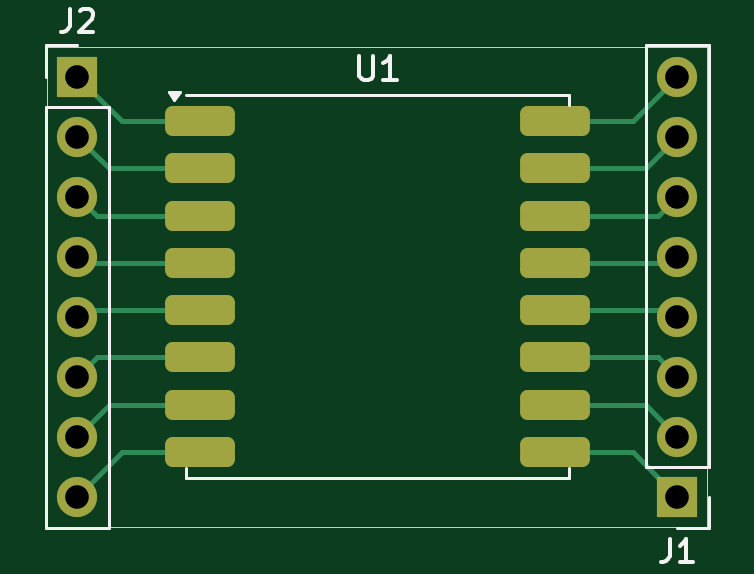
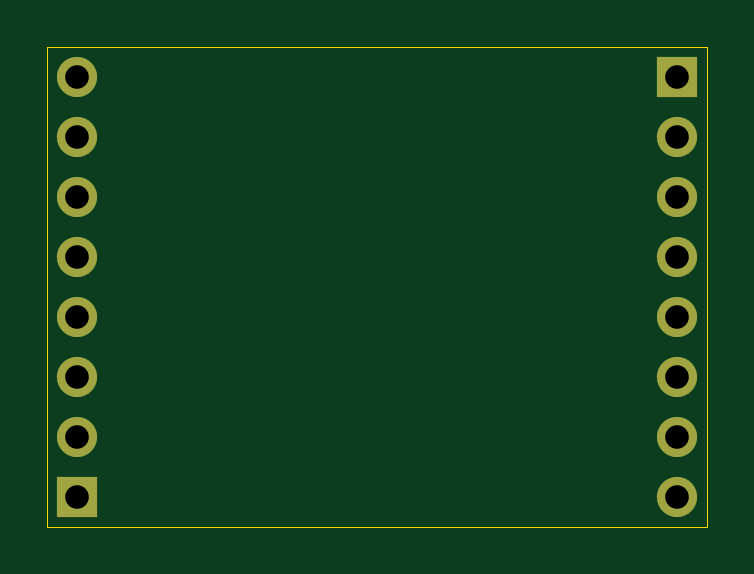
Circuit board: 11 layer files. Board 27.9 x 20.3 mm.
- bottom_copper: lora_breakout-B_Cu.gbr (1691 bytes)
- bottom_mask: lora_breakout-B_Mask.gbr (966 bytes)
- paste: lora_breakout-B_Paste.gbr (456 bytes)
- bottom_silk: lora_breakout-B_Silkscreen.gbr (457 bytes)
- outline: lora_breakout-Edge_Cuts.gbr (611 bytes)
- top_copper: lora_breakout-F_Cu.gbr (5554 bytes)
- top_mask: lora_breakout-F_Mask.gbr (2038 bytes)
- paste: lora_breakout-F_Paste.gbr (1528 bytes)
- top_silk: lora_breakout-F_Silkscreen.gbr (3559 bytes)
- drill: lora_breakout-NPTH.drl (265 bytes)
- drill: lora_breakout-PTH.drl (482 bytes)

=== bottom_copper: lora_breakout-B_Cu.gbr ===
%TF.GenerationSoftware,KiCad,Pcbnew,8.0.6*%
%TF.CreationDate,2024-11-12T13:12:49-05:00*%
%TF.ProjectId,lora_breakout,6c6f7261-5f62-4726-9561-6b6f75742e6b,rev?*%
%TF.SameCoordinates,Original*%
%TF.FileFunction,Copper,L2,Bot*%
%TF.FilePolarity,Positive*%
%FSLAX46Y46*%
G04 Gerber Fmt 4.6, Leading zero omitted, Abs format (unit mm)*
G04 Created by KiCad (PCBNEW 8.0.6) date 2024-11-12 13:12:49*
%MOMM*%
%LPD*%
G01*
G04 APERTURE LIST*
%TA.AperFunction,ComponentPad*%
%ADD10O,1.700000X1.700000*%
%TD*%
%TA.AperFunction,ComponentPad*%
%ADD11R,1.700000X1.700000*%
%TD*%
G04 APERTURE END LIST*
D10*
%TO.P,J2,8,Pin_8*%
%TO.N,Net-(J2-Pin_8)*%
X127000000Y-93980000D03*
%TO.P,J2,7,Pin_7*%
%TO.N,Net-(J2-Pin_7)*%
X127000000Y-91440000D03*
%TO.P,J2,6,Pin_6*%
%TO.N,Net-(J2-Pin_6)*%
X127000000Y-88900000D03*
%TO.P,J2,5,Pin_5*%
%TO.N,Net-(J2-Pin_5)*%
X127000000Y-86360000D03*
%TO.P,J2,4,Pin_4*%
%TO.N,Net-(J2-Pin_4)*%
X127000000Y-83820000D03*
%TO.P,J2,3,Pin_3*%
%TO.N,Net-(J2-Pin_3)*%
X127000000Y-81280000D03*
%TO.P,J2,2,Pin_2*%
%TO.N,Net-(J2-Pin_2)*%
X127000000Y-78740000D03*
D11*
%TO.P,J2,1,Pin_1*%
%TO.N,Net-(J2-Pin_1)*%
X127000000Y-76200000D03*
%TD*%
%TO.P,J1,1,Pin_1*%
%TO.N,Net-(J1-Pin_1)*%
X152400000Y-93980000D03*
D10*
%TO.P,J1,2,Pin_2*%
%TO.N,Net-(J1-Pin_2)*%
X152400000Y-91440000D03*
%TO.P,J1,3,Pin_3*%
%TO.N,Net-(J1-Pin_3)*%
X152400000Y-88900000D03*
%TO.P,J1,4,Pin_4*%
%TO.N,Net-(J1-Pin_4)*%
X152400000Y-86360000D03*
%TO.P,J1,5,Pin_5*%
%TO.N,Net-(J1-Pin_5)*%
X152400000Y-83820000D03*
%TO.P,J1,6,Pin_6*%
%TO.N,Net-(J1-Pin_6)*%
X152400000Y-81280000D03*
%TO.P,J1,7,Pin_7*%
%TO.N,Net-(J1-Pin_7)*%
X152400000Y-78740000D03*
%TO.P,J1,8,Pin_8*%
%TO.N,Net-(J1-Pin_8)*%
X152400000Y-76200000D03*
%TD*%
M02*

=== bottom_mask: lora_breakout-B_Mask.gbr ===
%TF.GenerationSoftware,KiCad,Pcbnew,8.0.6*%
%TF.CreationDate,2024-11-12T13:12:49-05:00*%
%TF.ProjectId,lora_breakout,6c6f7261-5f62-4726-9561-6b6f75742e6b,rev?*%
%TF.SameCoordinates,Original*%
%TF.FileFunction,Soldermask,Bot*%
%TF.FilePolarity,Negative*%
%FSLAX46Y46*%
G04 Gerber Fmt 4.6, Leading zero omitted, Abs format (unit mm)*
G04 Created by KiCad (PCBNEW 8.0.6) date 2024-11-12 13:12:49*
%MOMM*%
%LPD*%
G01*
G04 APERTURE LIST*
%ADD10O,1.700000X1.700000*%
%ADD11R,1.700000X1.700000*%
G04 APERTURE END LIST*
D10*
%TO.C,J2*%
X127000000Y-93980000D03*
X127000000Y-91440000D03*
X127000000Y-88900000D03*
X127000000Y-86360000D03*
X127000000Y-83820000D03*
X127000000Y-81280000D03*
X127000000Y-78740000D03*
D11*
X127000000Y-76200000D03*
%TD*%
%TO.C,J1*%
X152400000Y-93980000D03*
D10*
X152400000Y-91440000D03*
X152400000Y-88900000D03*
X152400000Y-86360000D03*
X152400000Y-83820000D03*
X152400000Y-81280000D03*
X152400000Y-78740000D03*
X152400000Y-76200000D03*
%TD*%
M02*

=== paste: lora_breakout-B_Paste.gbr ===
%TF.GenerationSoftware,KiCad,Pcbnew,8.0.6*%
%TF.CreationDate,2024-11-12T13:12:49-05:00*%
%TF.ProjectId,lora_breakout,6c6f7261-5f62-4726-9561-6b6f75742e6b,rev?*%
%TF.SameCoordinates,Original*%
%TF.FileFunction,Paste,Bot*%
%TF.FilePolarity,Positive*%
%FSLAX46Y46*%
G04 Gerber Fmt 4.6, Leading zero omitted, Abs format (unit mm)*
G04 Created by KiCad (PCBNEW 8.0.6) date 2024-11-12 13:12:49*
%MOMM*%
%LPD*%
G01*
G04 APERTURE LIST*
G04 APERTURE END LIST*
M02*

=== bottom_silk: lora_breakout-B_Silkscreen.gbr ===
%TF.GenerationSoftware,KiCad,Pcbnew,8.0.6*%
%TF.CreationDate,2024-11-12T13:12:49-05:00*%
%TF.ProjectId,lora_breakout,6c6f7261-5f62-4726-9561-6b6f75742e6b,rev?*%
%TF.SameCoordinates,Original*%
%TF.FileFunction,Legend,Bot*%
%TF.FilePolarity,Positive*%
%FSLAX46Y46*%
G04 Gerber Fmt 4.6, Leading zero omitted, Abs format (unit mm)*
G04 Created by KiCad (PCBNEW 8.0.6) date 2024-11-12 13:12:49*
%MOMM*%
%LPD*%
G01*
G04 APERTURE LIST*
G04 APERTURE END LIST*
M02*

=== outline: lora_breakout-Edge_Cuts.gbr ===
%TF.GenerationSoftware,KiCad,Pcbnew,8.0.6*%
%TF.CreationDate,2024-11-12T13:12:49-05:00*%
%TF.ProjectId,lora_breakout,6c6f7261-5f62-4726-9561-6b6f75742e6b,rev?*%
%TF.SameCoordinates,Original*%
%TF.FileFunction,Profile,NP*%
%FSLAX46Y46*%
G04 Gerber Fmt 4.6, Leading zero omitted, Abs format (unit mm)*
G04 Created by KiCad (PCBNEW 8.0.6) date 2024-11-12 13:12:49*
%MOMM*%
%LPD*%
G01*
G04 APERTURE LIST*
%TA.AperFunction,Profile*%
%ADD10C,0.050000*%
%TD*%
G04 APERTURE END LIST*
D10*
X125730000Y-74930000D02*
X153670000Y-74930000D01*
X153670000Y-95250000D01*
X125730000Y-95250000D01*
X125730000Y-74930000D01*
M02*

=== top_copper: lora_breakout-F_Cu.gbr ===
%TF.GenerationSoftware,KiCad,Pcbnew,8.0.6*%
%TF.CreationDate,2024-11-12T13:12:48-05:00*%
%TF.ProjectId,lora_breakout,6c6f7261-5f62-4726-9561-6b6f75742e6b,rev?*%
%TF.SameCoordinates,Original*%
%TF.FileFunction,Copper,L1,Top*%
%TF.FilePolarity,Positive*%
%FSLAX46Y46*%
G04 Gerber Fmt 4.6, Leading zero omitted, Abs format (unit mm)*
G04 Created by KiCad (PCBNEW 8.0.6) date 2024-11-12 13:12:48*
%MOMM*%
%LPD*%
G01*
G04 APERTURE LIST*
G04 Aperture macros list*
%AMRoundRect*
0 Rectangle with rounded corners*
0 $1 Rounding radius*
0 $2 $3 $4 $5 $6 $7 $8 $9 X,Y pos of 4 corners*
0 Add a 4 corners polygon primitive as box body*
4,1,4,$2,$3,$4,$5,$6,$7,$8,$9,$2,$3,0*
0 Add four circle primitives for the rounded corners*
1,1,$1+$1,$2,$3*
1,1,$1+$1,$4,$5*
1,1,$1+$1,$6,$7*
1,1,$1+$1,$8,$9*
0 Add four rect primitives between the rounded corners*
20,1,$1+$1,$2,$3,$4,$5,0*
20,1,$1+$1,$4,$5,$6,$7,0*
20,1,$1+$1,$6,$7,$8,$9,0*
20,1,$1+$1,$8,$9,$2,$3,0*%
G04 Aperture macros list end*
%TA.AperFunction,ComponentPad*%
%ADD10O,1.700000X1.700000*%
%TD*%
%TA.AperFunction,ComponentPad*%
%ADD11R,1.700000X1.700000*%
%TD*%
%TA.AperFunction,SMDPad,CuDef*%
%ADD12RoundRect,0.317500X-1.157500X-0.317500X1.157500X-0.317500X1.157500X0.317500X-1.157500X0.317500X0*%
%TD*%
%TA.AperFunction,Conductor*%
%ADD13C,0.200000*%
%TD*%
G04 APERTURE END LIST*
D10*
%TO.P,J2,8,Pin_8*%
%TO.N,Net-(J2-Pin_8)*%
X127000000Y-93980000D03*
%TO.P,J2,7,Pin_7*%
%TO.N,Net-(J2-Pin_7)*%
X127000000Y-91440000D03*
%TO.P,J2,6,Pin_6*%
%TO.N,Net-(J2-Pin_6)*%
X127000000Y-88900000D03*
%TO.P,J2,5,Pin_5*%
%TO.N,Net-(J2-Pin_5)*%
X127000000Y-86360000D03*
%TO.P,J2,4,Pin_4*%
%TO.N,Net-(J2-Pin_4)*%
X127000000Y-83820000D03*
%TO.P,J2,3,Pin_3*%
%TO.N,Net-(J2-Pin_3)*%
X127000000Y-81280000D03*
%TO.P,J2,2,Pin_2*%
%TO.N,Net-(J2-Pin_2)*%
X127000000Y-78740000D03*
D11*
%TO.P,J2,1,Pin_1*%
%TO.N,Net-(J2-Pin_1)*%
X127000000Y-76200000D03*
%TD*%
%TO.P,J1,1,Pin_1*%
%TO.N,Net-(J1-Pin_1)*%
X152400000Y-93980000D03*
D10*
%TO.P,J1,2,Pin_2*%
%TO.N,Net-(J1-Pin_2)*%
X152400000Y-91440000D03*
%TO.P,J1,3,Pin_3*%
%TO.N,Net-(J1-Pin_3)*%
X152400000Y-88900000D03*
%TO.P,J1,4,Pin_4*%
%TO.N,Net-(J1-Pin_4)*%
X152400000Y-86360000D03*
%TO.P,J1,5,Pin_5*%
%TO.N,Net-(J1-Pin_5)*%
X152400000Y-83820000D03*
%TO.P,J1,6,Pin_6*%
%TO.N,Net-(J1-Pin_6)*%
X152400000Y-81280000D03*
%TO.P,J1,7,Pin_7*%
%TO.N,Net-(J1-Pin_7)*%
X152400000Y-78740000D03*
%TO.P,J1,8,Pin_8*%
%TO.N,Net-(J1-Pin_8)*%
X152400000Y-76200000D03*
%TD*%
D12*
%TO.P,U1,16,DIO2*%
%TO.N,Net-(J1-Pin_8)*%
X147225000Y-78090000D03*
%TO.P,U1,15,DIO1*%
%TO.N,Net-(J1-Pin_7)*%
X147225000Y-80090000D03*
%TO.P,U1,14,DIO0*%
%TO.N,Net-(J1-Pin_6)*%
X147225000Y-82090000D03*
%TO.P,U1,13,3.3V*%
%TO.N,Net-(J1-Pin_5)*%
X147225000Y-84090000D03*
%TO.P,U1,12,DIO4*%
%TO.N,Net-(J1-Pin_4)*%
X147225000Y-86090000D03*
%TO.P,U1,11,DIO3*%
%TO.N,Net-(J1-Pin_3)*%
X147225000Y-88090000D03*
%TO.P,U1,10,GND*%
%TO.N,Net-(J1-Pin_2)*%
X147225000Y-90090000D03*
%TO.P,U1,9,ANT*%
%TO.N,Net-(J1-Pin_1)*%
X147225000Y-92090000D03*
%TO.P,U1,8,GND*%
%TO.N,Net-(J2-Pin_8)*%
X132175000Y-92090000D03*
%TO.P,U1,7,DIO5*%
%TO.N,Net-(J2-Pin_7)*%
X132175000Y-90090000D03*
%TO.P,U1,6,RESET*%
%TO.N,Net-(J2-Pin_6)*%
X132175000Y-88090000D03*
%TO.P,U1,5,NSS*%
%TO.N,Net-(J2-Pin_5)*%
X132175000Y-86090000D03*
%TO.P,U1,4,SCK*%
%TO.N,Net-(J2-Pin_4)*%
X132175000Y-84090000D03*
%TO.P,U1,3,MOSI*%
%TO.N,Net-(J2-Pin_3)*%
X132175000Y-82090000D03*
%TO.P,U1,2,MISO*%
%TO.N,Net-(J2-Pin_2)*%
X132175000Y-80090000D03*
%TO.P,U1,1,GND*%
%TO.N,Net-(J2-Pin_1)*%
X132175000Y-78090000D03*
%TD*%
D13*
%TO.N,Net-(J2-Pin_8)*%
X132175000Y-92090000D02*
X128890000Y-92090000D01*
X128890000Y-92090000D02*
X127000000Y-93980000D01*
%TO.N,Net-(J2-Pin_7)*%
X132175000Y-90090000D02*
X128350000Y-90090000D01*
X128350000Y-90090000D02*
X127000000Y-91440000D01*
%TO.N,Net-(J2-Pin_6)*%
X132175000Y-88090000D02*
X127810000Y-88090000D01*
X127810000Y-88090000D02*
X127000000Y-88900000D01*
%TO.N,Net-(J2-Pin_5)*%
X132175000Y-86090000D02*
X127270000Y-86090000D01*
X127270000Y-86090000D02*
X127000000Y-86360000D01*
%TO.N,Net-(J2-Pin_4)*%
X132175000Y-84090000D02*
X127270000Y-84090000D01*
X127270000Y-84090000D02*
X127000000Y-83820000D01*
%TO.N,Net-(J2-Pin_3)*%
X132175000Y-82090000D02*
X127810000Y-82090000D01*
X127810000Y-82090000D02*
X127000000Y-81280000D01*
%TO.N,Net-(J2-Pin_2)*%
X132175000Y-80090000D02*
X128350000Y-80090000D01*
X128350000Y-80090000D02*
X127000000Y-78740000D01*
%TO.N,Net-(J2-Pin_1)*%
X132175000Y-78090000D02*
X128890000Y-78090000D01*
X128890000Y-78090000D02*
X127000000Y-76200000D01*
%TO.N,Net-(J1-Pin_1)*%
X147225000Y-92090000D02*
X150510000Y-92090000D01*
X150510000Y-92090000D02*
X152400000Y-93980000D01*
%TO.N,Net-(J1-Pin_2)*%
X147225000Y-90090000D02*
X151050000Y-90090000D01*
X151050000Y-90090000D02*
X152400000Y-91440000D01*
%TO.N,Net-(J1-Pin_3)*%
X147225000Y-88090000D02*
X151590000Y-88090000D01*
X151590000Y-88090000D02*
X152400000Y-88900000D01*
%TO.N,Net-(J1-Pin_4)*%
X147225000Y-86090000D02*
X152130000Y-86090000D01*
X152130000Y-86090000D02*
X152400000Y-86360000D01*
%TO.N,Net-(J1-Pin_5)*%
X147225000Y-84090000D02*
X152130000Y-84090000D01*
X152130000Y-84090000D02*
X152400000Y-83820000D01*
%TO.N,Net-(J1-Pin_6)*%
X147225000Y-82090000D02*
X151590000Y-82090000D01*
X151590000Y-82090000D02*
X152400000Y-81280000D01*
%TO.N,Net-(J1-Pin_7)*%
X147225000Y-80090000D02*
X151050000Y-80090000D01*
X151050000Y-80090000D02*
X152400000Y-78740000D01*
%TO.N,Net-(J1-Pin_8)*%
X147225000Y-78090000D02*
X150510000Y-78090000D01*
X150510000Y-78090000D02*
X152400000Y-76200000D01*
%TO.N,Net-(J2-Pin_5)*%
X131905000Y-86360000D02*
X132175000Y-86090000D01*
%TD*%
M02*

=== top_mask: lora_breakout-F_Mask.gbr (2038 bytes, source withheld) ===
=== paste: lora_breakout-F_Paste.gbr (1528 bytes, source withheld) ===
=== top_silk: lora_breakout-F_Silkscreen.gbr ===
%TF.GenerationSoftware,KiCad,Pcbnew,8.0.6*%
%TF.CreationDate,2024-11-12T13:12:49-05:00*%
%TF.ProjectId,lora_breakout,6c6f7261-5f62-4726-9561-6b6f75742e6b,rev?*%
%TF.SameCoordinates,Original*%
%TF.FileFunction,Legend,Top*%
%TF.FilePolarity,Positive*%
%FSLAX46Y46*%
G04 Gerber Fmt 4.6, Leading zero omitted, Abs format (unit mm)*
G04 Created by KiCad (PCBNEW 8.0.6) date 2024-11-12 13:12:49*
%MOMM*%
%LPD*%
G01*
G04 APERTURE LIST*
%ADD10C,0.150000*%
%ADD11C,0.120000*%
G04 APERTURE END LIST*
D10*
X126666666Y-73324819D02*
X126666666Y-74039104D01*
X126666666Y-74039104D02*
X126619047Y-74181961D01*
X126619047Y-74181961D02*
X126523809Y-74277200D01*
X126523809Y-74277200D02*
X126380952Y-74324819D01*
X126380952Y-74324819D02*
X126285714Y-74324819D01*
X127095238Y-73420057D02*
X127142857Y-73372438D01*
X127142857Y-73372438D02*
X127238095Y-73324819D01*
X127238095Y-73324819D02*
X127476190Y-73324819D01*
X127476190Y-73324819D02*
X127571428Y-73372438D01*
X127571428Y-73372438D02*
X127619047Y-73420057D01*
X127619047Y-73420057D02*
X127666666Y-73515295D01*
X127666666Y-73515295D02*
X127666666Y-73610533D01*
X127666666Y-73610533D02*
X127619047Y-73753390D01*
X127619047Y-73753390D02*
X127047619Y-74324819D01*
X127047619Y-74324819D02*
X127666666Y-74324819D01*
X152066666Y-95764819D02*
X152066666Y-96479104D01*
X152066666Y-96479104D02*
X152019047Y-96621961D01*
X152019047Y-96621961D02*
X151923809Y-96717200D01*
X151923809Y-96717200D02*
X151780952Y-96764819D01*
X151780952Y-96764819D02*
X151685714Y-96764819D01*
X153066666Y-96764819D02*
X152495238Y-96764819D01*
X152780952Y-96764819D02*
X152780952Y-95764819D01*
X152780952Y-95764819D02*
X152685714Y-95907676D01*
X152685714Y-95907676D02*
X152590476Y-96002914D01*
X152590476Y-96002914D02*
X152495238Y-96050533D01*
X138938095Y-75344819D02*
X138938095Y-76154342D01*
X138938095Y-76154342D02*
X138985714Y-76249580D01*
X138985714Y-76249580D02*
X139033333Y-76297200D01*
X139033333Y-76297200D02*
X139128571Y-76344819D01*
X139128571Y-76344819D02*
X139319047Y-76344819D01*
X139319047Y-76344819D02*
X139414285Y-76297200D01*
X139414285Y-76297200D02*
X139461904Y-76249580D01*
X139461904Y-76249580D02*
X139509523Y-76154342D01*
X139509523Y-76154342D02*
X139509523Y-75344819D01*
X140509523Y-76344819D02*
X139938095Y-76344819D01*
X140223809Y-76344819D02*
X140223809Y-75344819D01*
X140223809Y-75344819D02*
X140128571Y-75487676D01*
X140128571Y-75487676D02*
X140033333Y-75582914D01*
X140033333Y-75582914D02*
X139938095Y-75630533D01*
D11*
%TO.C,J2*%
X128330000Y-77470000D02*
X128330000Y-95310000D01*
X125670000Y-95310000D02*
X128330000Y-95310000D01*
X125670000Y-77470000D02*
X128330000Y-77470000D01*
X125670000Y-77470000D02*
X125670000Y-95310000D01*
X125670000Y-76200000D02*
X125670000Y-74870000D01*
X125670000Y-74870000D02*
X127000000Y-74870000D01*
%TO.C,J1*%
X153730000Y-95310000D02*
X152400000Y-95310000D01*
X153730000Y-93980000D02*
X153730000Y-95310000D01*
X153730000Y-92710000D02*
X153730000Y-74870000D01*
X153730000Y-92710000D02*
X151070000Y-92710000D01*
X153730000Y-74870000D02*
X151070000Y-74870000D01*
X151070000Y-92710000D02*
X151070000Y-74870000D01*
%TO.C,U1*%
X131100000Y-77190000D02*
X130860000Y-76854000D01*
X131340000Y-76854000D01*
X131100000Y-77190000D01*
G36*
X131100000Y-77190000D02*
G01*
X130860000Y-76854000D01*
X131340000Y-76854000D01*
X131100000Y-77190000D01*
G37*
X147800000Y-93190000D02*
X147800000Y-92790000D01*
X147800000Y-76990000D02*
X147800000Y-77390000D01*
X131600000Y-93190000D02*
X147800000Y-93190000D01*
X131600000Y-92790000D02*
X131600000Y-93190000D01*
X131600000Y-76990000D02*
X147800000Y-76990000D01*
%TD*%
M02*

=== drill: lora_breakout-NPTH.drl ===
M48
; DRILL file {KiCad 8.0.6} date 2024-11-12T13:13:07-0500
; FORMAT={-:-/ absolute / inch / decimal}
; #@! TF.CreationDate,2024-11-12T13:13:07-05:00
; #@! TF.GenerationSoftware,Kicad,Pcbnew,8.0.6
; #@! TF.FileFunction,NonPlated,1,2,NPTH
FMAT,2
INCH
%
G90
G05
M30

=== drill: lora_breakout-PTH.drl ===
M48
; DRILL file {KiCad 8.0.6} date 2024-11-12T13:13:07-0500
; FORMAT={-:-/ absolute / inch / decimal}
; #@! TF.CreationDate,2024-11-12T13:13:07-05:00
; #@! TF.GenerationSoftware,Kicad,Pcbnew,8.0.6
; #@! TF.FileFunction,Plated,1,2,PTH
FMAT,2
INCH
; #@! TA.AperFunction,Plated,PTH,ComponentDrill
T1C0.0394
%
G90
G05
T1
X5.0Y-3.0
X5.0Y-3.1
X5.0Y-3.2
X5.0Y-3.3
X5.0Y-3.4
X5.0Y-3.5
X5.0Y-3.6
X5.0Y-3.7
X6.0Y-3.0
X6.0Y-3.1
X6.0Y-3.2
X6.0Y-3.3
X6.0Y-3.4
X6.0Y-3.5
X6.0Y-3.6
X6.0Y-3.7
M30

